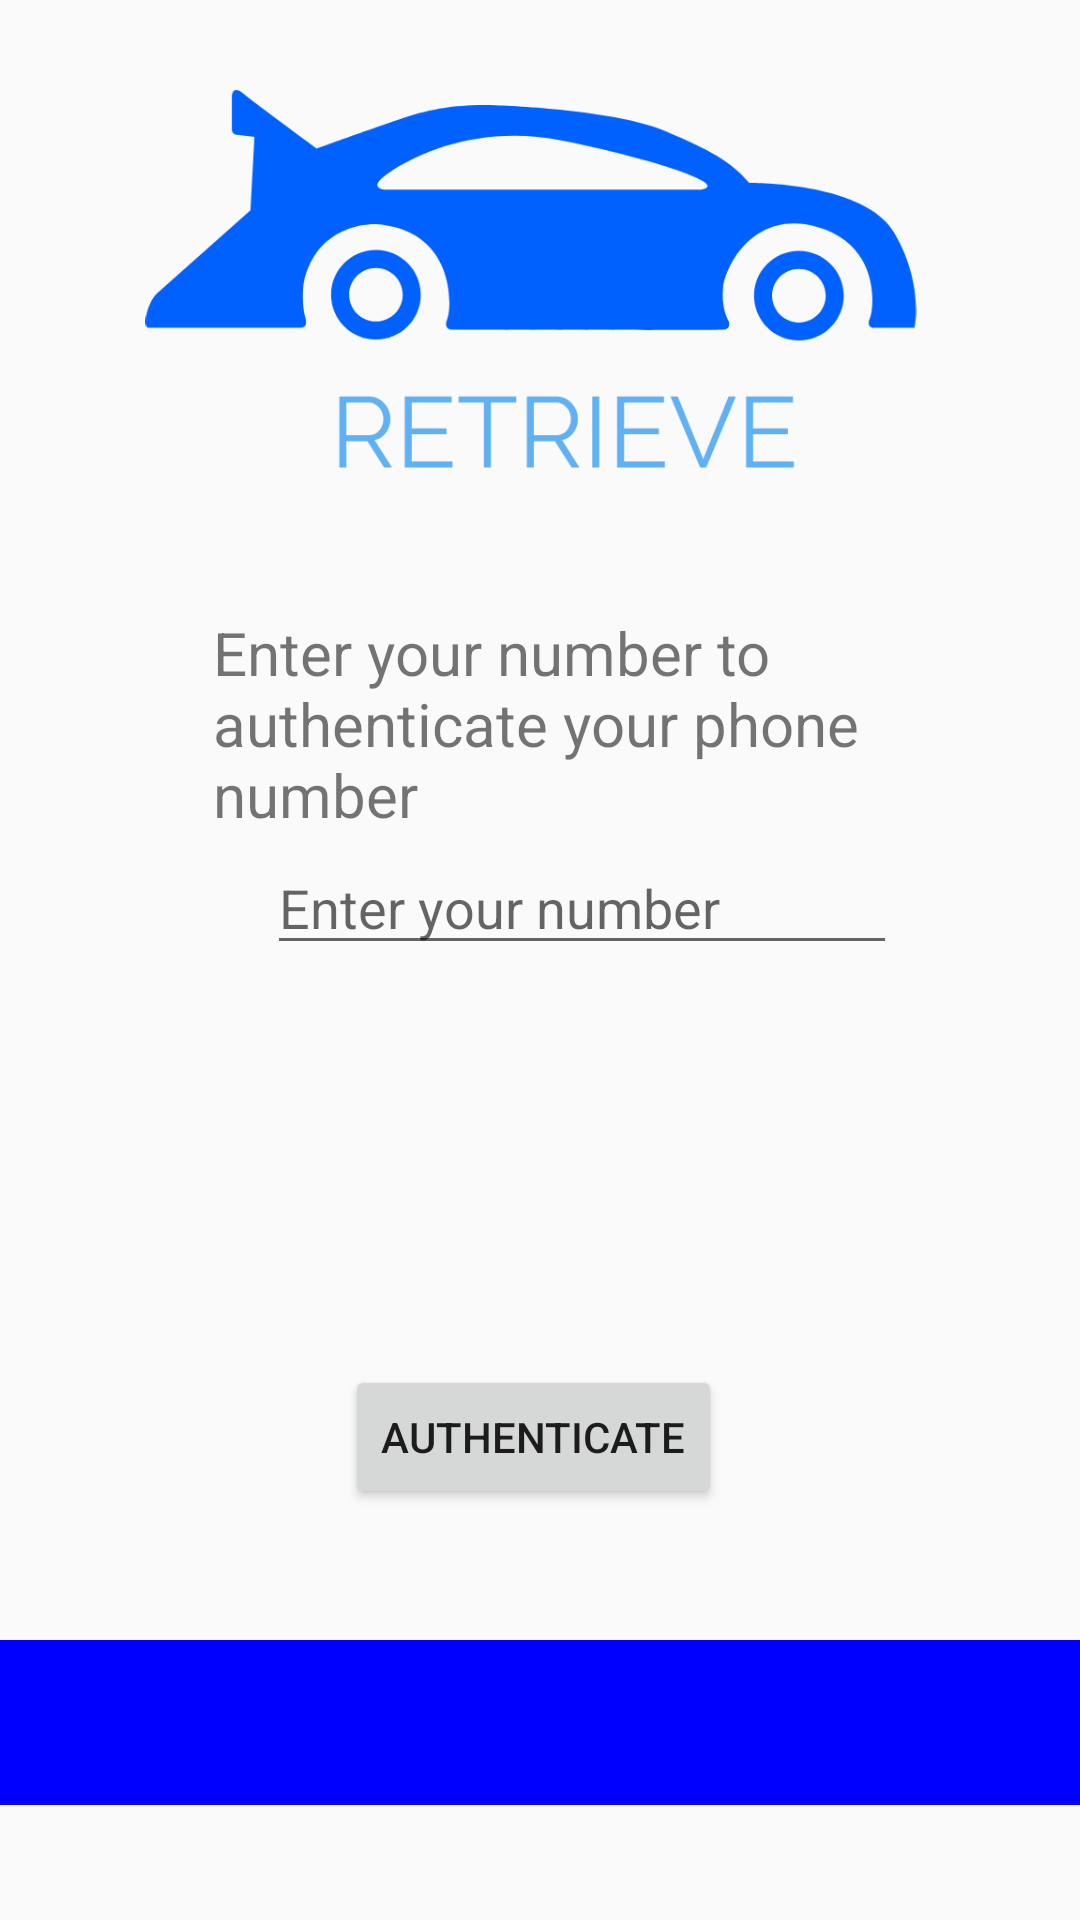

This screen was rendered from an Android layout file. Write that file and the resources it references.
<!-- AndroidManifest.xml: application theme AppTheme -->
<!-- res/layout/authscreen.xml -->
<?xml version="1.0" encoding="utf-8"?>
<android.support.constraint.ConstraintLayout xmlns:android="http://schemas.android.com/apk/res/android"
    xmlns:app="http://schemas.android.com/apk/res-auto"
    xmlns:tools="http://schemas.android.com/tools"
    android:layout_width="match_parent"
    android:layout_height="match_parent"
    android:columnCount="2"
    android:visibility="visible">


    <ImageView
        android:id="@+id/imageView"
        android:layout_width="354dp"
        android:layout_height="126dp"
        android:layout_marginTop="30dp"
        app:layout_constraintLeft_toLeftOf="parent"
        app:layout_constraintTop_toTopOf="parent"
        app:srcCompat="@drawable/applogo"
        android:contentDescription="" />

    <TextView
        android:id="@+id/textView"
        android:layout_width="268dp"
        android:layout_height="78dp"
        android:layout_marginLeft="71dp"
        android:layout_marginStart="71dp"
        android:layout_marginTop="48dp"
        android:text="Enter your number to authenticate your phone number"
        android:textSize="20dp"
        app:layout_constraintLeft_toLeftOf="parent"
        app:layout_constraintTop_toBottomOf="@+id/imageView" />

    <EditText
        android:id="@+id/editText"
        android:layout_width="wrap_content"
        android:layout_height="wrap_content"
        android:layout_marginLeft="125dp"
        android:layout_marginStart="89dp"
        android:layout_marginTop="-2dp"
        android:ems="10"
        android:inputType="textPersonName"
        android:hint="Enter your number"
        app:layout_constraintLeft_toLeftOf="parent"
        app:layout_constraintTop_toBottomOf="@+id/textView" />

    <Button
        android:id="@+id/submitButton"
        android:layout_width="wrap_content"
        android:layout_height="wrap_content"
        android:layout_marginLeft="77dp"
        android:layout_marginStart="115dp"
        android:layout_marginBottom="15dp"
        android:layout_marginTop="299dp"
        android:text="Authenticate"
        android:onClick="authAction"
        app:layout_constraintLeft_toLeftOf="parent"
        app:layout_constraintTop_toBottomOf="@+id/imageView"
        tools:layout_constraintLeft_creator="1"/>

    <android.support.v7.widget.Toolbar
        android:id="@+id/toolbar2"
        android:layout_width="416dp"
        android:layout_height="55dp"
        app:layout_constraintBottom_toTopOf="parent"
        app:layout_constraintLeft_toLeftOf="parent"
        android:background="@color/Bar"
        android:minHeight="?attr/actionBarSize"
        android:theme="?attr/actionBarTheme"
        android:layout_marginLeft="0dp"
        android:layout_marginBottom="-602dp"
        tools:layout_editor_absoluteY="547dp" />

    <EditText
        android:id="@+id/editText2"
        android:layout_width="wrap_content"
        android:layout_height="wrap_content"
        android:layout_marginLeft="731dp"
        android:layout_marginStart="89dp"
        android:layout_marginTop="-134dp"
        android:ems="10"
        android:inputType="textPersonName"
        android:hint="Enter Code"
        android:visibility="invisible"
        app:layout_constraintLeft_toLeftOf="parent"
        app:layout_constraintTop_toBottomOf="@+id/editText" />

    <TextView
        android:id="@+id/errorText"
        android:layout_width="398dp"
        android:layout_height="28dp"
        android:layout_marginTop="20dp"
        android:layout_marginLeft="15dp"
        android:textColor="@color/errorColour"
        android:visibility="invisible"
        app:layout_constraintLeft_toLeftOf="parent"
        android:text="ERROR: NUMBER COULD NOT BE AUTHNTICATED"
        app:layout_constraintTop_toBottomOf="@+id/editText2"
        app:layout_constraintBottom_toTopOf="@id/submitButton"
        app:layout_constraintVertical_bias="0.0" />
</android.support.constraint.ConstraintLayout>
<!-- resources referenced by this layout -->
<resources>
  <color name="Bar">#0000FF</color>
  <color name="errorColour">#FF0000</color>
  <!-- drawable applogo: png bitmap (drawable, 32930 bytes) -->
  <style name="AppTheme" parent="Theme.AppCompat.Light.DarkActionBar">
          
          <item name="colorPrimary">@color/Bar</item>
          <item name="colorPrimaryDark">@color/colorPrimaryDark</item>
          <item name="colorAccent">@color/colorAccent</item>
      </style>
  <color name="colorPrimaryDark">#303F9F</color>
  <color name="colorAccent">#FF4081</color>
</resources>
